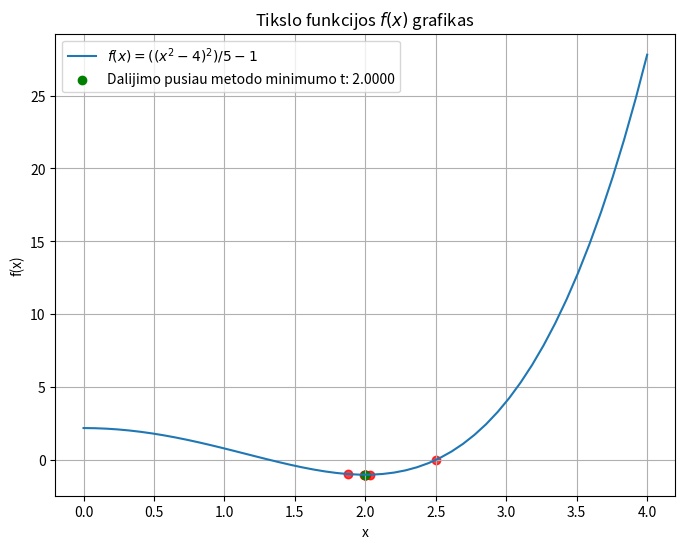

Python code for this plot:
import numpy as np
import matplotlib.pyplot as plt

studento_nr = "1717745"
studento_numeris = [int(char) for char in studento_nr]
#studento_numeris = [1, 3, 1, 3 , 3 , 7 ,6]

a = studento_numeris[5]

if studento_numeris[6] == 0:
    digits_sum = sum(studento_numeris)  
    while digits_sum > 9:
        digits_sum = sum(int(digit) for digit in str(digits_sum))
    b = digits_sum
else:
    b = studento_numeris[6]

# f(x) = ((x^2 - a)^2) / b - 1
def f(x):
    return ((x ** 2 - a) ** 2) / b - 1

# Intervalo dalijimo pusiau metodas
def dalijimas_pusiau(func, interval, epsilon):
    l, r = interval
    
    L = r - l
    xm = (l + r) / 2
    fxm = func(xm)

    iter = 0
    fja = 1
    while True:
        iter+=1
        fja+=2

        x1 = l + L / 4
        x2 = r - L / 4
        fx1 = func(x1)
        fx2 = func(x2)

        if fx1 < fxm:
            r = xm
            xm = x1
            fxm = fx1
        elif fx2 < fxm:
            l = xm
            xm = x2
            fxm = fx2
        else:
            l = x1
            r = x2
        L = r - l
        if L < epsilon:
             break
        plt.scatter(xm, f(xm), color='red', alpha=0.5)      
    print("--------DALIJIMO PUSIAU METODAS--------")    
    print ("Dalijimo pusiau metodo iteraciju sk.: ", iter)
    print ("Tikslo funkcijos kvietimu sk.:        ", fja)
    print ("Sprendinys (xm):                      ", xm)
    print ("F-jos minimumo ivertis f(xm):        ", f(xm))
    return xm

# Sukurti x reikšmes nuo 0 iki 10
x_values = np.linspace(0, 4)
# Apskaičiuoti f(x) reikšmes
y_values = f(x_values)

# Nubraižyti grafiką
plt.figure(figsize=(8, 6))
plt.plot(x_values, y_values, label=f'$f(x) = ((x^2 - {a})^2) / {b} - 1$')
plt.title('Tikslo funkcijos $f(x)$ grafikas')
plt.xlabel('x')
plt.ylabel('f(x)')
plt.grid(True)
plt.legend()

# Intervalas ir tikslumas
interval = [0, 10]
epsilon = 1e-4

# Minimizuojame naudodami intervalo dalijimo pusiau metodą
dalijimas_pusiau_min = dalijimas_pusiau(f, interval, epsilon)
plt.scatter(dalijimas_pusiau_min, f(dalijimas_pusiau_min), color='green', label=f'Dalijimo pusiau metodo minimumo t: {dalijimas_pusiau_min:.4f}')

plt.legend()
plt.show()